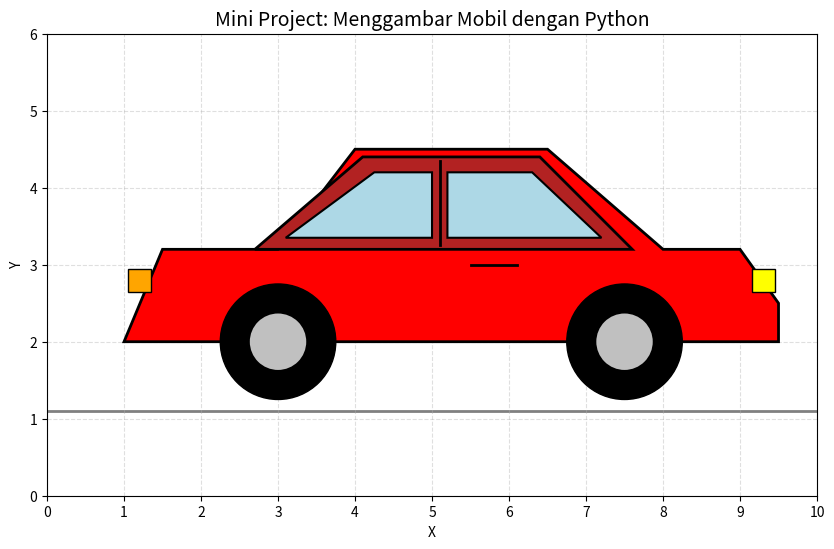

Python code for this plot:

import matplotlib.pyplot as plt
from matplotlib.patches import Polygon, Circle, Rectangle

# Membuat bidang gambar
fig, ax = plt.subplots(figsize=(10, 6))

# 1. BADAN MOBIL
badan = [
    (1, 2), (1.5, 3.2), (3, 3.2),
    (4, 4.5), (6.5, 4.5), (8, 3.2),
    (9, 3.2), (9.5, 2.5), (9.5, 2),
    (1, 2)
]

ax.add_patch(Polygon(
    badan, closed=True,
    facecolor='red',
    edgecolor='black',
    linewidth=2,
    zorder=2
))

# 2. ATAP MOBIL
atap = [
    (2.7, 3.2),
    (4.1, 4.4),
    (6.4, 4.4),
    (7.6, 3.2)
]

ax.add_patch(Polygon(
    atap, closed=True,
    facecolor='firebrick',
    edgecolor='black',
    linewidth=2,
    zorder=3
))

# 3. JENDELA KIRI
ax.add_patch(Polygon(
    [(3.1, 3.35), (4.25, 4.2),
     (5.0, 4.2), (5.0, 3.35)],
    closed=True,
    facecolor='lightblue',
    edgecolor='black',
    linewidth=1.5,
    zorder=4
))

# 4. JENDELA KANAN
ax.add_patch(Polygon(
    [(5.2, 3.35), (5.2, 4.2),
     (6.3, 4.2), (7.2, 3.35)],
    closed=True,
    facecolor='lightblue',
    edgecolor='black',
    linewidth=1.5,
    zorder=4
))

# 5. GARIS PEMISAH JENDELA
ax.plot([5.1, 5.1], [3.25, 4.35],
        color='black', linewidth=2, zorder=5)

# 6. RODA KIRI
ax.add_patch(Circle(
    (3, 2), 0.75,
    facecolor='black',
    edgecolor='black',
    zorder=5
))

ax.add_patch(Circle(
    (3, 2), 0.38,
    facecolor='silver',
    edgecolor='black',
    linewidth=1.5,
    zorder=6
))

# 7. RODA KANAN
ax.add_patch(Circle(
    (7.5, 2), 0.75,
    facecolor='black',
    edgecolor='black',
    zorder=5
))

ax.add_patch(Circle(
    (7.5, 2), 0.38,
    facecolor='silver',
    edgecolor='black',
    linewidth=1.5,
    zorder=6
))

# 8. LAMPU DEPAN
ax.add_patch(Rectangle(
    (9.15, 2.65), 0.3, 0.3,
    facecolor='yellow',
    edgecolor='black',
    zorder=4
))

# 9. LAMPU BELAKANG
ax.add_patch(Rectangle(
    (1.05, 2.65), 0.3, 0.3,
    facecolor='orange',
    edgecolor='black',
    zorder=4
))

# 10. GAGANG PINTU
ax.plot([5.5, 6.1], [3.0, 3.0],
        color='black', linewidth=2, zorder=5)

# 11. GARIS JALAN
ax.plot([0, 10], [1.1, 1.1],
        color='gray', linewidth=2, zorder=1)

# 12. PENGATURAN GRAFIK
ax.set_xlim(0, 10)
ax.set_ylim(0, 6)

ax.set_xticks(range(0, 11))
ax.set_yticks(range(0, 7))

ax.set_xlabel('X')
ax.set_ylabel('Y')

ax.set_title(
    'Mini Project: Menggambar Mobil dengan Python',
    fontsize=14
)

ax.grid(True, linestyle='--', alpha=0.4)
ax.set_aspect('equal', adjustable='box')

# 13. SIMPAN DAN TAMPILKAN GAMBAR
plt.savefig(
    'mini_project_mobil.png',
    dpi=300,
    bbox_inches='tight'
)

plt.show()
